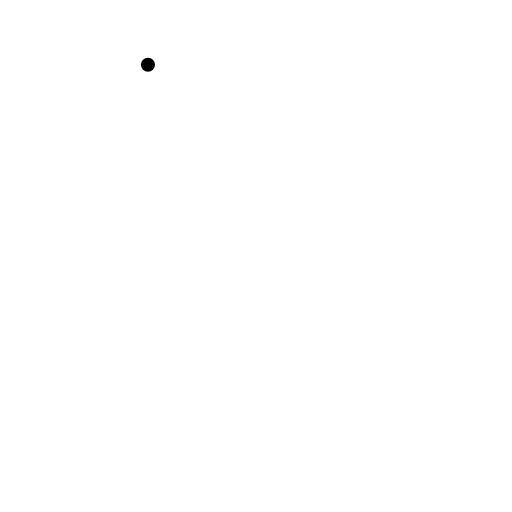
t = 0.00 s
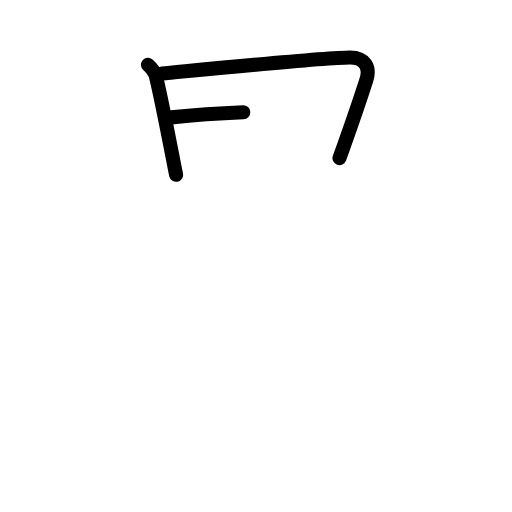
t = 2.40 s
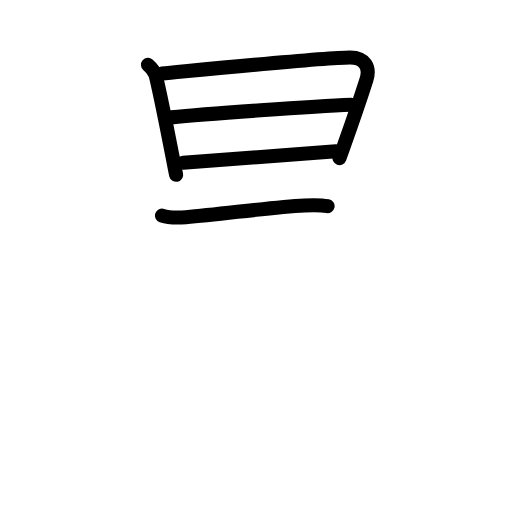
t = 4.80 s
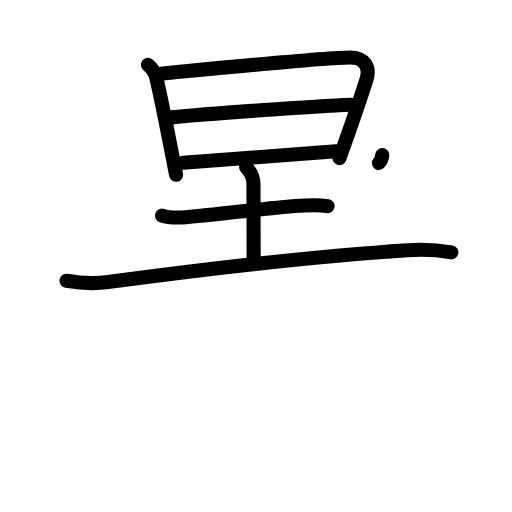
t = 7.20 s
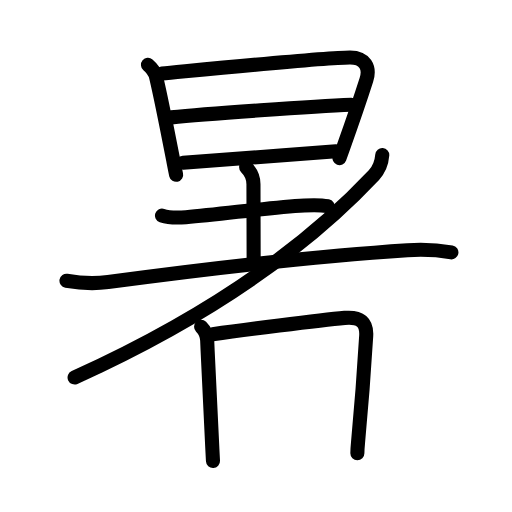
t = 9.60 s
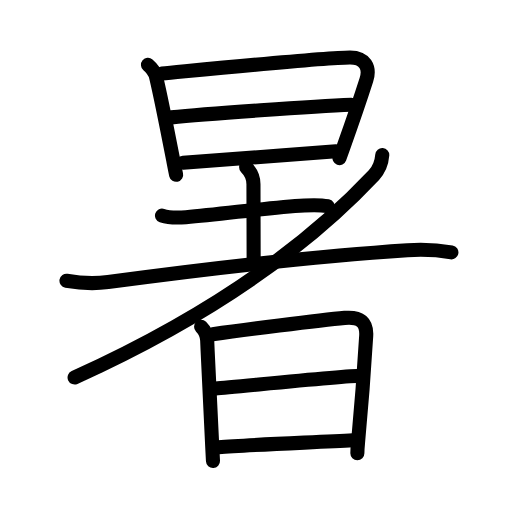
t = 12.00 s

The animated SVG that drew these frames (rendered in a browser with its animation timeline set to each time). Animation: 39 SMIL elements (animate=39); one cycle of 12.00 s.

<?xml version="1.0" encoding="UTF-8"?>
<!--
AniKanjiVG is licensed by CC-BY-SA Paul C. Sommerhoff (https://bitbucket.org/sommerhoff/anikanjivg).
AniKanjiVG uses KanjiVG which is licensed by CC-BY-SA Ulrich Apel (http://kanjivg.tagaini.net).
See also http://creativecommons.org/licenses/by-sa/3.0/
-->
<svg xmlns:kvg='http://kanjivg.tagaini.net' xmlns='http://www.w3.org/2000/svg' width='109' height='109' viewBox='0 0 109 109' style='fill:none;stroke:#000000;stroke-width:3;stroke-linecap:round;stroke-linejoin:round;' id="kvg:kanji_06691"><g id="kvg:06691" kvg:element="暑"><g id="kvg:06691-g1" kvg:element="日" kvg:position="top" kvg:radical="general"><path id="kvg:06691-s1" kvg:type="㇑" d="M31.5,13.79c1,0.84,1.58,1.94,1.74,2.62c1.14,4.81,2.71,12.93,3.62,17.6c0.29,1.49,0.51,2.64,0.64,3.2"><animate attributeName="d" begin="0.0s" dur="0.3333333333333333s" from="M31.5,13.79C31.5,13.79,31.5,13.79,31.5,13.79" to="M31.5,13.79c1,0.84,1.58,1.94,1.74,2.62" />
<animate attributeName="d" begin="0.3333333333333333s" dur="0.3333333333333333s" from="M31.5,13.79c1,0.84,1.58,1.94,1.74,2.62c0,0,0,0,0,0,0" to="M31.5,13.79c1,0.84,1.58,1.94,1.74,2.62c1.14,4.81,2.71,12.93,3.62,17.6" />
<animate attributeName="d" begin="0.6666666666666666s" dur="0.3333333333333333s" from="M31.5,13.79c1,0.84,1.58,1.94,1.74,2.62c1.14,4.81,2.71,12.93,3.62,17.6c0,0,0,0,0,0,0" to="M31.5,13.79c1,0.84,1.58,1.94,1.74,2.62c1.14,4.81,2.71,12.93,3.62,17.6c0.29,1.49,0.51,2.64,0.64,3.2" />
</path>
<path id="kvg:06691-s2" kvg:type="㇕a" d="M34.48,15.66C41.5,15,68.75,12.25,74.5,12.23c3.21-0.01,4.35,2.11,3.5,4.77c-1.74,5.44-2.92,8.8-4.83,14.14c-0.28,0.79-0.58,1.62-0.9,2.51"><animate attributeName="d" begin="1.0s" dur="0.25s" from="M34.48,15.66C34.48,15.66,34.48,15.66,34.48,15.66" to="M34.48,15.66C41.5,15,68.75,12.25,74.5,12.23" />
<animate attributeName="d" begin="1.25s" dur="0.25s" from="M34.48,15.66C41.5,15,68.75,12.25,74.5,12.23c0,0,0,0,0,0,0" to="M34.48,15.66C41.5,15,68.75,12.25,74.5,12.23c3.21-0.01,4.35,2.11,3.5,4.77" />
<animate attributeName="d" begin="1.5s" dur="0.25s" from="M34.48,15.66C41.5,15,68.75,12.25,74.5,12.23c3.21-0.01,4.35,2.11,3.5,4.77c0,0,0,0,0,0,0" to="M34.48,15.66C41.5,15,68.75,12.25,74.5,12.23c3.21-0.01,4.35,2.11,3.5,4.77c-1.74,5.44-2.92,8.8-4.83,14.14" />
<animate attributeName="d" begin="1.75s" dur="0.25s" from="M34.48,15.66C41.5,15,68.75,12.25,74.5,12.23c3.21-0.01,4.35,2.11,3.5,4.77c-1.74,5.44-2.92,8.8-4.83,14.14c0,0,0,0,0,0,0" to="M34.48,15.66C41.5,15,68.75,12.25,74.5,12.23c3.21-0.01,4.35,2.11,3.5,4.77c-1.74,5.44-2.92,8.8-4.83,14.14c-0.28,0.79-0.58,1.62-0.9,2.51" />
<animate attributeName="d" begin="0s" dur="1.0s" from="M-100,-100" to="M-100,-100" />
</path>
<path id="kvg:06691-s3" kvg:type="㇐a" d="M36.47,24.99c7.28-0.74,30.65-2.37,38.31-2.7"><animate attributeName="d" begin="2.0s" dur="1.0s" from="M36.47,24.99C36.47,24.99,36.47,24.99,36.47,24.99" to="M36.47,24.99c7.28-0.74,30.65-2.37,38.31-2.7" />
<animate attributeName="d" begin="0s" dur="2.0s" from="M-100,-100" to="M-100,-100" />
</path>
<path id="kvg:06691-s4" kvg:type="㇐a" d="M38.98,34.65c8.41-0.67,21.67-1.59,32.56-2.46"><animate attributeName="d" begin="3.0s" dur="1.0s" from="M38.98,34.65C38.98,34.65,38.98,34.65,38.98,34.65" to="M38.98,34.65c8.41-0.67,21.67-1.59,32.56-2.46" />
<animate attributeName="d" begin="0s" dur="3.0s" from="M-100,-100" to="M-100,-100" />
</path>
</g>
<g id="kvg:06691-g2" kvg:element="者" kvg:position="bottom" kvg:phon="者"><g id="kvg:06691-g3" kvg:element="耂" kvg:original="老" kvg:partial="true"><g id="kvg:06691-g4" kvg:element="土"><path id="kvg:06691-s5" kvg:type="㇐" d="M34.49,45.89c1.55,0.53,3.48,0.48,5.09,0.35c7.75-0.6,17.54-2.1,25.22-2.5c1.65-0.09,3.31-0.17,4.94,0.16"><animate attributeName="d" begin="4.0s" dur="0.3333333333333333s" from="M34.49,45.89C34.49,45.89,34.49,45.89,34.49,45.89" to="M34.49,45.89c1.55,0.53,3.48,0.48,5.09,0.35" />
<animate attributeName="d" begin="4.333333333333333s" dur="0.3333333333333333s" from="M34.49,45.89c1.55,0.53,3.48,0.48,5.09,0.35c0,0,0,0,0,0,0" to="M34.49,45.89c1.55,0.53,3.48,0.48,5.09,0.35c7.75-0.6,17.54-2.1,25.22-2.5" />
<animate attributeName="d" begin="4.666666666666667s" dur="0.3333333333333333s" from="M34.49,45.89c1.55,0.53,3.48,0.48,5.09,0.35c7.75-0.6,17.54-2.1,25.22-2.5c0,0,0,0,0,0,0" to="M34.49,45.89c1.55,0.53,3.48,0.48,5.09,0.35c7.75-0.6,17.54-2.1,25.22-2.5c1.65-0.09,3.31-0.17,4.94,0.16" />
<animate attributeName="d" begin="0s" dur="4.0s" from="M-100,-100" to="M-100,-100" />
</path>
<path id="kvg:06691-s6" kvg:type="㇑a" d="M52.4,35.62c0.93,0.93,1.56,2.13,1.56,3.59C53.96,45.5,54,49.51,54,56"><animate attributeName="d" begin="5.0s" dur="0.5s" from="M52.4,35.62C52.4,35.62,52.4,35.62,52.4,35.62" to="M52.4,35.62c0.93,0.93,1.56,2.13,1.56,3.59" />
<animate attributeName="d" begin="5.5s" dur="0.5s" from="M52.4,35.62c0.93,0.93,1.56,2.13,1.56,3.59c0,0,0,0,0,0,0" to="M52.4,35.62c0.93,0.93,1.56,2.13,1.56,3.59C53.96,45.5,54,49.51,54,56" />
<animate attributeName="d" begin="0s" dur="5.0s" from="M-100,-100" to="M-100,-100" />
</path>
<path id="kvg:06691-s7" kvg:type="㇐" d="M14.15,59.77c3.42,0.6,7.02,0.52,8.86,0.28c17.11-2.3,42.99-5.42,63.74-6.78c3.12-0.2,6.26-0.08,9.35,0.45"><animate attributeName="d" begin="6.0s" dur="0.3333333333333333s" from="M14.15,59.77C14.15,59.77,14.15,59.77,14.15,59.77" to="M14.15,59.77c3.42,0.6,7.02,0.52,8.86,0.28" />
<animate attributeName="d" begin="6.333333333333333s" dur="0.3333333333333333s" from="M14.15,59.77c3.42,0.6,7.02,0.52,8.86,0.28c0,0,0,0,0,0,0" to="M14.15,59.77c3.42,0.6,7.02,0.52,8.86,0.28c17.11-2.3,42.99-5.42,63.74-6.78" />
<animate attributeName="d" begin="6.666666666666667s" dur="0.3333333333333333s" from="M14.15,59.77c3.42,0.6,7.02,0.52,8.86,0.28c17.11-2.3,42.99-5.42,63.74-6.78c0,0,0,0,0,0,0" to="M14.15,59.77c3.42,0.6,7.02,0.52,8.86,0.28c17.11-2.3,42.99-5.42,63.74-6.78c3.12-0.2,6.26-0.08,9.35,0.45" />
<animate attributeName="d" begin="0s" dur="6.0s" from="M-100,-100" to="M-100,-100" />
</path>
</g>
<path id="kvg:06691-s8" kvg:type="㇒" d="M81.38,33c-0.12,1.52-0.67,3.09-1.78,4.27c-14.29,15.2-35.36,30.25-63.72,43.1"><animate attributeName="d" begin="7.0s" dur="0.5s" from="M81.38,33C81.38,33,81.38,33,81.38,33" to="M81.38,33c-0.12,1.52-0.67,3.09-1.78,4.27" />
<animate attributeName="d" begin="7.5s" dur="0.5s" from="M81.38,33c-0.12,1.52-0.67,3.09-1.78,4.27c0,0,0,0,0,0,0" to="M81.38,33c-0.12,1.52-0.67,3.09-1.78,4.27c-14.29,15.2-35.36,30.25-63.72,43.1" />
<animate attributeName="d" begin="0s" dur="7.0s" from="M-100,-100" to="M-100,-100" />
</path>
</g>
<g id="kvg:06691-g5" kvg:element="日"><path id="kvg:06691-s9" kvg:type="㇑" d="M42.81,69.55c0.76,0.76,1.26,1.82,1.3,2.93c0.34,8.18,0.77,16.54,1.1,23.13c0.04,0.88,0.09,1.72,0.13,2.53"><animate attributeName="d" begin="8.0s" dur="0.3333333333333333s" from="M42.81,69.55C42.81,69.55,42.81,69.55,42.81,69.55" to="M42.81,69.55c0.76,0.76,1.26,1.82,1.3,2.93" />
<animate attributeName="d" begin="8.333333333333334s" dur="0.3333333333333333s" from="M42.81,69.55c0.76,0.76,1.26,1.82,1.3,2.93c0,0,0,0,0,0,0" to="M42.81,69.55c0.76,0.76,1.26,1.82,1.3,2.93c0.34,8.18,0.77,16.54,1.1,23.13" />
<animate attributeName="d" begin="8.666666666666666s" dur="0.3333333333333333s" from="M42.81,69.55c0.76,0.76,1.26,1.82,1.3,2.93c0.34,8.18,0.77,16.54,1.1,23.13c0,0,0,0,0,0,0" to="M42.81,69.55c0.76,0.76,1.26,1.82,1.3,2.93c0.34,8.18,0.77,16.54,1.1,23.13c0.04,0.88,0.09,1.72,0.13,2.53" />
<animate attributeName="d" begin="0s" dur="8.0s" from="M-100,-100" to="M-100,-100" />
</path>
<path id="kvg:06691-s10" kvg:type="㇕a" d="M45.28,71.16c5.68-0.8,22.64-3.01,28.1-3.49c3.37-0.29,4.75,0.96,4.58,3.84c-0.22,3.71-0.87,13.41-1.75,22.83c-0.1,1.02-0.13,1.47-0.13,2.16"><animate attributeName="d" begin="9.0s" dur="0.25s" from="M45.28,71.16C45.28,71.16,45.28,71.16,45.28,71.16" to="M45.28,71.16c5.68-0.8,22.64-3.01,28.1-3.49" />
<animate attributeName="d" begin="9.25s" dur="0.25s" from="M45.28,71.16c5.68-0.8,22.64-3.01,28.1-3.49c0,0,0,0,0,0,0" to="M45.28,71.16c5.68-0.8,22.64-3.01,28.1-3.49c3.37-0.29,4.75,0.96,4.58,3.84" />
<animate attributeName="d" begin="9.5s" dur="0.25s" from="M45.28,71.16c5.68-0.8,22.64-3.01,28.1-3.49c3.37-0.29,4.75,0.96,4.58,3.84c0,0,0,0,0,0,0" to="M45.28,71.16c5.68-0.8,22.64-3.01,28.1-3.49c3.37-0.29,4.75,0.96,4.58,3.84c-0.22,3.71-0.87,13.41-1.75,22.83" />
<animate attributeName="d" begin="9.75s" dur="0.25s" from="M45.28,71.16c5.68-0.8,22.64-3.01,28.1-3.49c3.37-0.29,4.75,0.96,4.58,3.84c-0.22,3.71-0.87,13.41-1.75,22.83c0,0,0,0,0,0,0" to="M45.28,71.16c5.68-0.8,22.64-3.01,28.1-3.49c3.37-0.29,4.75,0.96,4.58,3.84c-0.22,3.71-0.87,13.41-1.75,22.83c-0.1,1.02-0.13,1.47-0.13,2.16" />
<animate attributeName="d" begin="0s" dur="9.0s" from="M-100,-100" to="M-100,-100" />
</path>
<path id="kvg:06691-s11" kvg:type="㇐a" d="M45.93,82.7c4.32-0.33,27.37-2.7,30.82-2.7"><animate attributeName="d" begin="10.0s" dur="1.0s" from="M45.93,82.7C45.93,82.7,45.93,82.7,45.93,82.7" to="M45.93,82.7c4.32-0.33,27.37-2.7,30.82-2.7" />
<animate attributeName="d" begin="0s" dur="10.0s" from="M-100,-100" to="M-100,-100" />
</path>
<path id="kvg:06691-s12" kvg:type="㇐a" d="M46.54,95.2c6.22-0.49,20.84-1.04,28.59-1.46"><animate attributeName="d" begin="11.0s" dur="1.0s" from="M46.54,95.2C46.54,95.2,46.54,95.2,46.54,95.2" to="M46.54,95.2c6.22-0.49,20.84-1.04,28.59-1.46" />
<animate attributeName="d" begin="0s" dur="11.0s" from="M-100,-100" to="M-100,-100" />
</path>
</g>
</g>
</g>
</svg>
